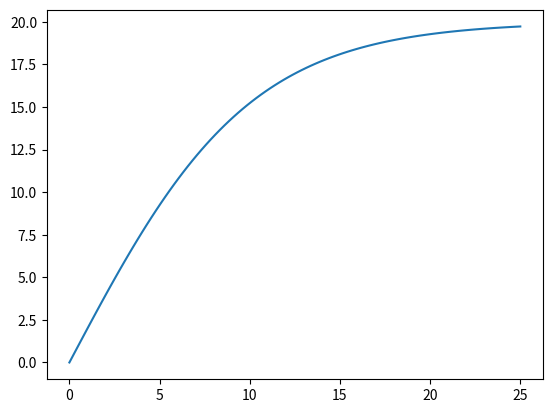

This chart was generated by the following Python code:
import numpy as np
from scipy.integrate import odeint
import matplotlib.pyplot as plt

def F(v, t):
    dvdt = k * v**2 / m + a_0
    return dvdt

t = np.linspace(0, 25, 100)
m = 10
a_0 = 2
k = -0.05
v_0 = 0

solve_Bi = odeint(F, v_0, t)

plt.plot(t, solve_Bi[:,0])

plt.show()